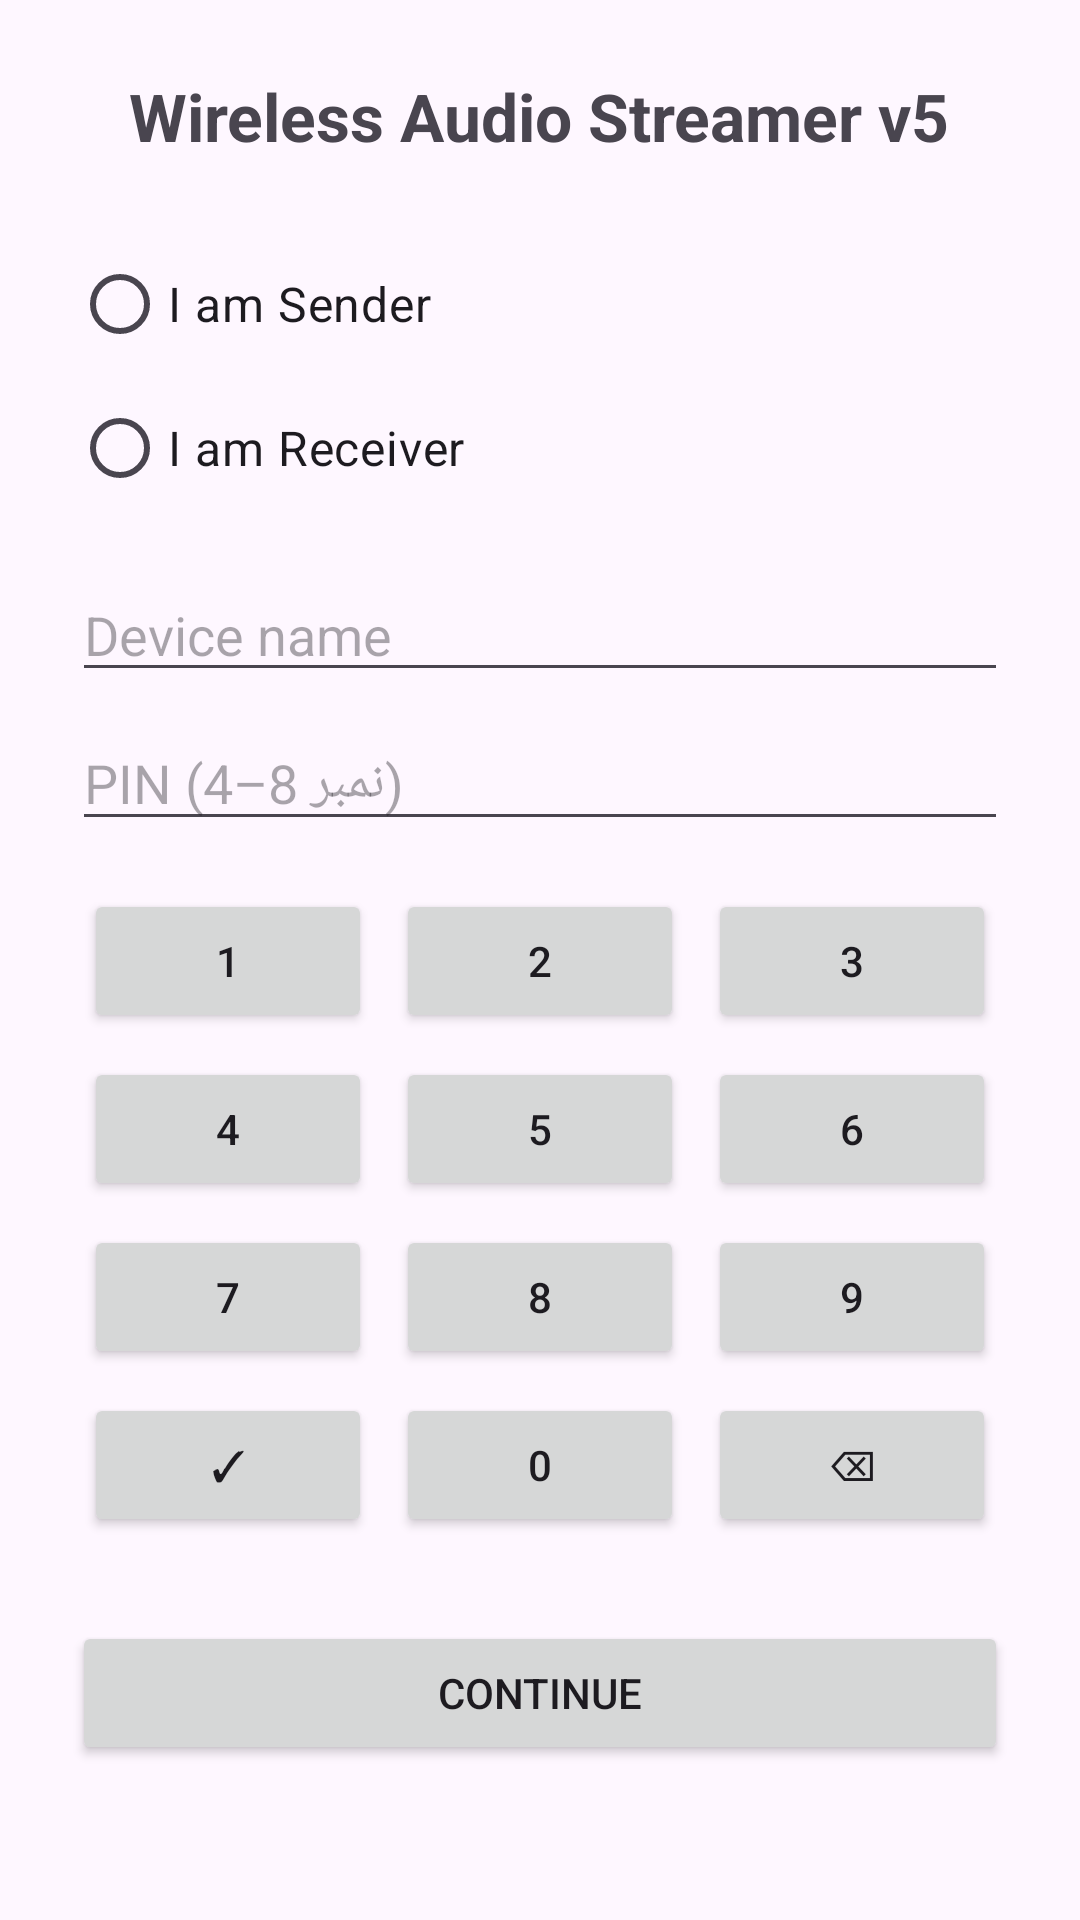

The Android layout XML behind this screen, and the referenced resources:
<!-- AndroidManifest.xml: activity theme Theme.App -->
<!-- res/layout/activity_role_setup.xml -->
<?xml version="1.0" encoding="utf-8"?>
<ScrollView xmlns:android="http://schemas.android.com/apk/res/android"
    android:layout_width="match_parent"
    android:layout_height="match_parent"
    android:fillViewport="true">

    <LinearLayout
        android:layout_width="match_parent"
        android:layout_height="wrap_content"
        android:orientation="vertical"
        android:padding="24dp"
        android:gravity="center_horizontal">

        <TextView
            android:layout_width="wrap_content"
            android:layout_height="wrap_content"
            android:text="@string/app_name"
            android:textSize="22sp"
            android:textStyle="bold"
            android:layout_marginBottom="24dp" />

        <RadioGroup
            android:id="@+id/rgRole"
            android:layout_width="match_parent"
            android:layout_height="wrap_content"
            android:orientation="vertical">

            <RadioButton
                android:id="@+id/rbSender"
                android:layout_width="match_parent"
                android:layout_height="wrap_content"
                android:text="@string/role_sender"
                android:textSize="16sp" />

            <RadioButton
                android:id="@+id/rbReceiver"
                android:layout_width="match_parent"
                android:layout_height="wrap_content"
                android:text="@string/role_receiver"
                android:textSize="16sp" />
        </RadioGroup>

        <EditText
            android:id="@+id/etName"
            android:layout_width="match_parent"
            android:layout_height="wrap_content"
            android:hint="Device name"
            android:inputType="text"
            android:layout_marginTop="16dp" />

        <EditText
            android:id="@+id/etPin"
            android:layout_width="match_parent"
            android:layout_height="wrap_content"
            android:hint="PIN (4–8 نمبر)"
            android:inputType="numberPassword"
            android:maxLength="8"
            android:focusable="false"
            android:clickable="true"
            android:layout_marginTop="8dp" />

        <GridLayout
            android:id="@+id/pinPad"
            android:layout_width="match_parent"
            android:layout_height="wrap_content"
            android:columnCount="3"
            android:alignmentMode="alignBounds"
            android:layout_marginTop="12dp">

            <Button android:id="@+id/pin1" android:layout_width="0dp" android:layout_height="48dp"
                android:layout_columnWeight="1" android:text="1" android:layout_margin="4dp" />
            <Button android:id="@+id/pin2" android:layout_width="0dp" android:layout_height="48dp"
                android:layout_columnWeight="1" android:text="2" android:layout_margin="4dp" />
            <Button android:id="@+id/pin3" android:layout_width="0dp" android:layout_height="48dp"
                android:layout_columnWeight="1" android:text="3" android:layout_margin="4dp" />

            <Button android:id="@+id/pin4" android:layout_width="0dp" android:layout_height="48dp"
                android:layout_columnWeight="1" android:text="4" android:layout_margin="4dp" />
            <Button android:id="@+id/pin5" android:layout_width="0dp" android:layout_height="48dp"
                android:layout_columnWeight="1" android:text="5" android:layout_margin="4dp" />
            <Button android:id="@+id/pin6" android:layout_width="0dp" android:layout_height="48dp"
                android:layout_columnWeight="1" android:text="6" android:layout_margin="4dp" />

            <Button android:id="@+id/pin7" android:layout_width="0dp" android:layout_height="48dp"
                android:layout_columnWeight="1" android:text="7" android:layout_margin="4dp" />
            <Button android:id="@+id/pin8" android:layout_width="0dp" android:layout_height="48dp"
                android:layout_columnWeight="1" android:text="8" android:layout_margin="4dp" />
            <Button android:id="@+id/pin9" android:layout_width="0dp" android:layout_height="48dp"
                android:layout_columnWeight="1" android:text="9" android:layout_margin="4dp" />

            <Button android:id="@+id/pinOk" android:layout_width="0dp" android:layout_height="48dp"
                android:layout_columnWeight="1" android:text="✓" android:layout_margin="4dp" />
            <Button android:id="@+id/pin0" android:layout_width="0dp" android:layout_height="48dp"
                android:layout_columnWeight="1" android:text="0" android:layout_margin="4dp" />
            <Button android:id="@+id/pinDel" android:layout_width="0dp" android:layout_height="48dp"
                android:layout_columnWeight="1" android:text="⌫" android:layout_margin="4dp" />
        </GridLayout>

        <Button
            android:id="@+id/btnContinue"
            android:layout_width="match_parent"
            android:layout_height="wrap_content"
            android:text="@string/btn_continue"
            android:layout_marginTop="24dp" />
    </LinearLayout>
</ScrollView>
<!-- resources referenced by this layout -->
<resources>
  <string name="app_name">Wireless Audio Streamer v5</string>
  <string name="btn_continue">Continue</string>
  <string name="role_receiver">I am Receiver</string>
  <string name="role_sender">I am Sender</string>
  <style name="Theme.App" parent="Theme.Material3.DayNight.NoActionBar">
          <item name="colorPrimary">@color/primary</item>
          <item name="colorPrimaryContainer">@color/primary_container</item>
          <item name="colorOnPrimary">@android:color/white</item>
          <item name="android:statusBarColor">@color/primary</item>
      </style>
  <color name="primary">#1565C0</color>
  <color name="primary_container">#BBDEFB</color>
</resources>
